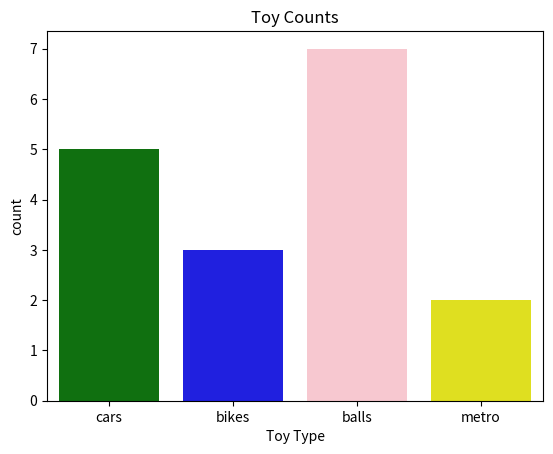

The script that saved this image:
import seaborn as sns
import matplotlib.pyplot as plt
toys=['cars','bikes','balls','metro']
counts=[5,3,7,2]
custom_colors=['green','blue','pink','yellow']
sns.barplot(x=toys,y=counts,palette=custom_colors)
plt.title("Toy Counts")
plt.xlabel("Toy Type")
plt.ylabel("count")
plt.show()
